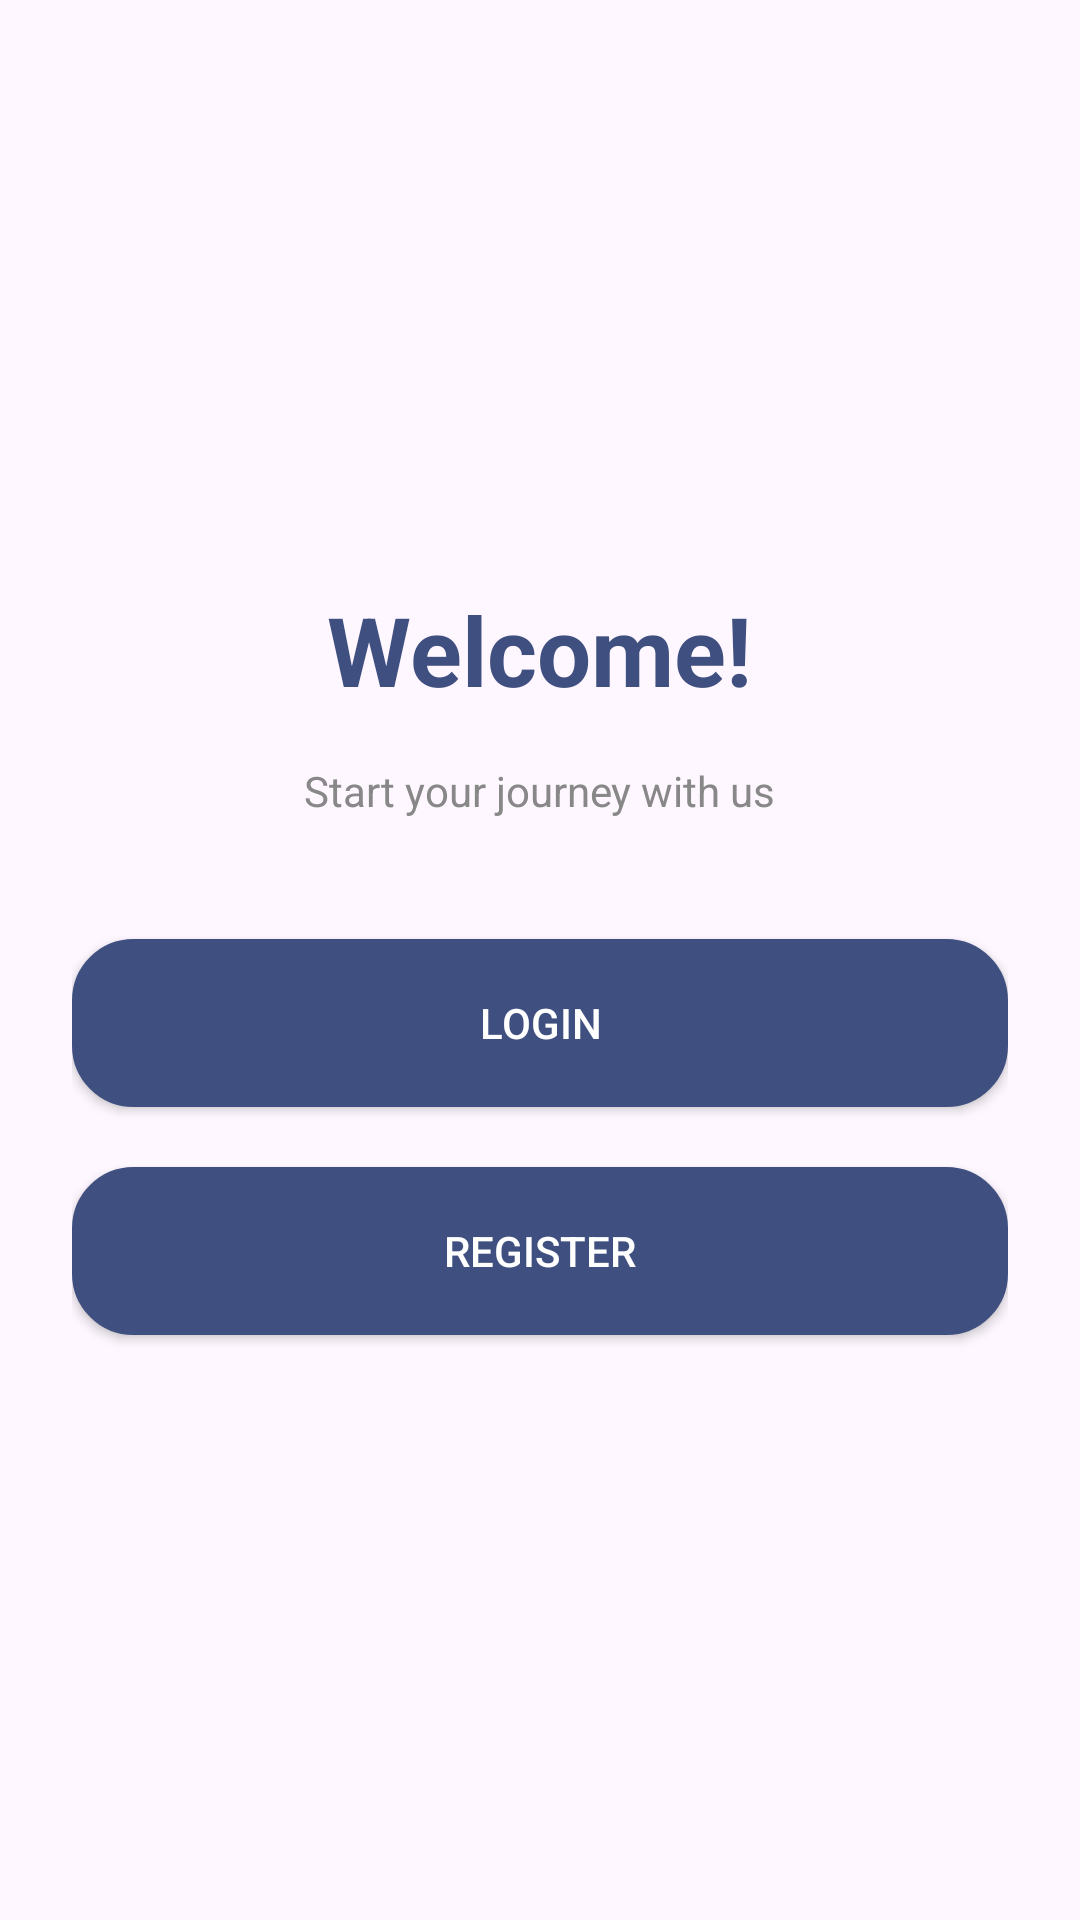

The Android layout XML behind this screen, and the referenced resources:
<!-- AndroidManifest.xml: application theme Theme.MyMobileAppAssignment -->
<!-- res/layout/fragment_landing.xml -->
<?xml version="1.0" encoding="utf-8"?>
<LinearLayout
    xmlns:android="http://schemas.android.com/apk/res/android"
    android:layout_width="match_parent"
    android:layout_height="match_parent"
    android:gravity="center"
    android:orientation="vertical"
    android:padding="24dp">

    <TextView
        android:text="Welcome!"
        android:textSize="32sp"
        android:textStyle="bold"
        android:textColor="#3F4F7F"
        android:layout_marginBottom="16dp"
        android:layout_width="wrap_content"
        android:layout_height="wrap_content"/>

    <TextView
        android:text="Start your journey with us"
        android:textSize="14sp"
        android:textColor="#888888"
        android:layout_marginBottom="40dp"
        android:layout_width="wrap_content"
        android:layout_height="wrap_content"/>

    <Button
        android:id="@+id/btn_login"
        android:text="Login"
        android:textColor="@android:color/white"
        android:backgroundTint="#3F4F7F"
        android:background="@drawable/rounded_button"
        android:layout_width="match_parent"
        android:layout_marginBottom="20dp"
        android:layout_height="56dp"/>
    <Button
        android:id="@+id/btn_register"
        android:text="Register"
        android:background="@drawable/rounded_button"
        android:textColor="@android:color/white"
        android:backgroundTint="#3F4F7F"
        android:layout_width="match_parent"
        android:layout_height="56dp"/>
</LinearLayout>
<!-- resources referenced by this layout -->
<resources>
  <!-- drawable rounded_button (drawable) -->
  <?xml version="1.0" encoding="utf-8"?>
  <shape xmlns:android="http://schemas.android.com/apk/res/android"
      android:shape="rectangle">
  
      
      <solid android:color="#3F4F7F"/>
  
      
      <corners android:radius="20dp"/>
  
      
      <stroke
          android:width="1dp"
          android:color="@android:color/black"/>
  
  </shape>
  <style name="Theme.MyMobileAppAssignment" parent="Theme.Material3.DayNight.NoActionBar">
      </style>
</resources>
